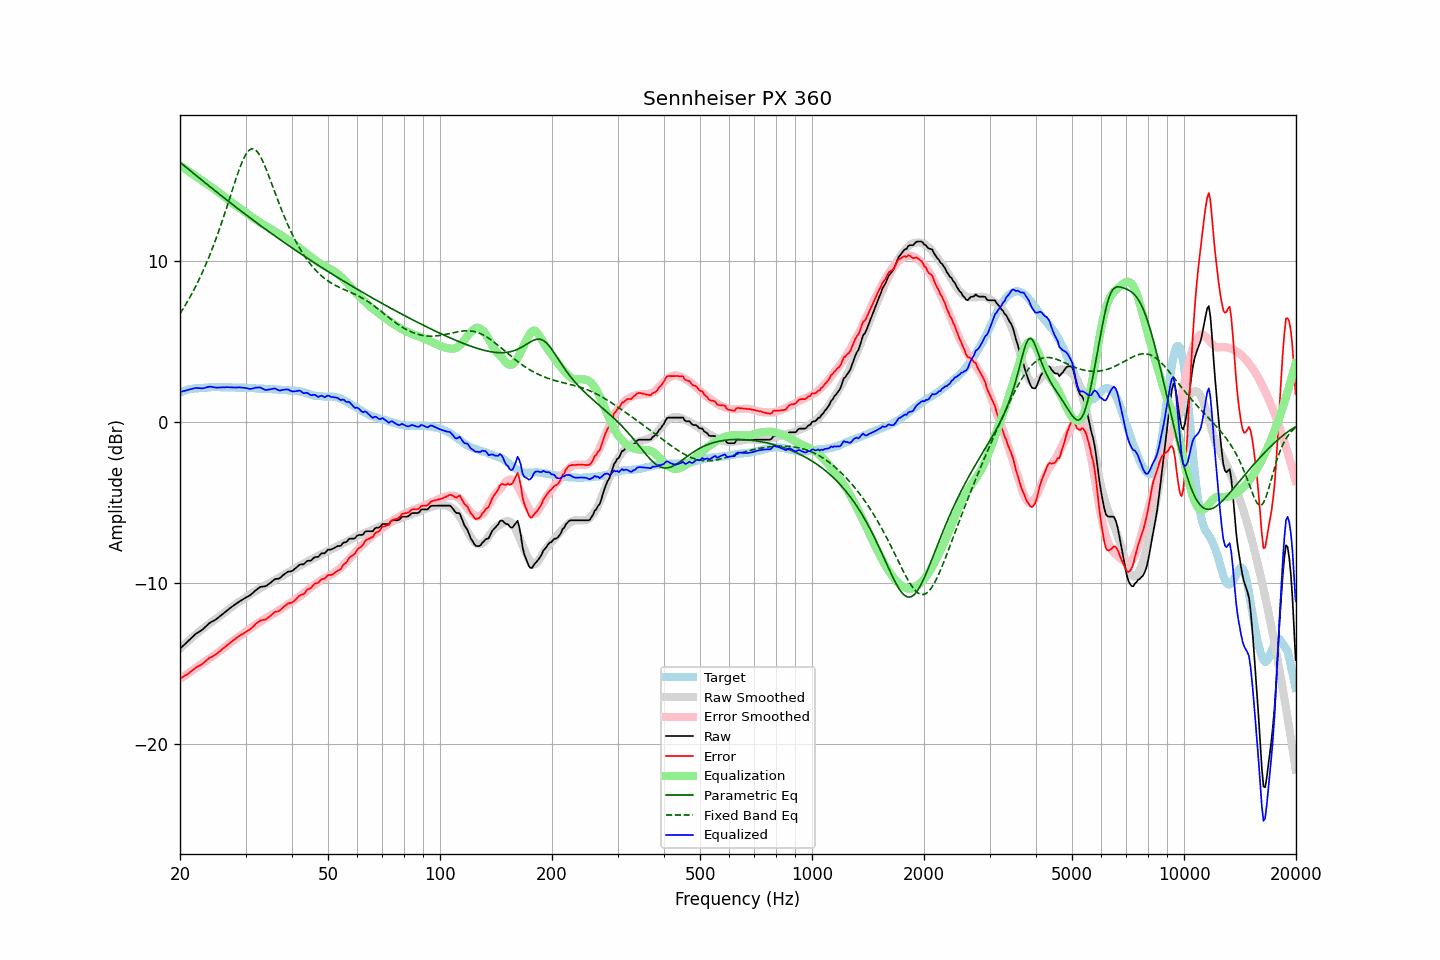

Source data for this figure (header and first rows):
frequency, raw, error, smoothed, error_smoothed, equalization, parametric_eq, fixed_band_eq, equalized_raw, equalized_smoothed, target
20.00, -14.08, -15.93, -14.08, -15.95, 15.95, 16.14, 6.74, 1.87, 1.87, 1.85
20.20, -13.99, -15.88, -13.98, -15.88, 15.88, 16.06, 6.89, 1.89, 1.90, 1.89
20.40, -13.89, -15.81, -13.89, -15.82, 15.82, 15.98, 7.05, 1.93, 1.93, 1.92
20.61, -13.80, -15.75, -13.79, -15.75, 15.75, 15.90, 7.22, 1.95, 1.96, 1.95
20.81, -13.70, -15.69, -13.70, -15.68, 15.68, 15.82, 7.38, 1.98, 1.98, 1.99
21.02, -13.61, -15.64, -13.61, -15.61, 15.61, 15.73, 7.56, 2.00, 2.00, 2.03
21.23, -13.51, -15.55, -13.52, -15.54, 15.54, 15.65, 7.73, 2.03, 2.03, 2.04
21.44, -13.42, -15.48, -13.43, -15.47, 15.47, 15.57, 7.91, 2.05, 2.05, 2.06
21.66, -13.32, -15.40, -13.34, -15.40, 15.40, 15.49, 8.10, 2.08, 2.06, 2.08
21.87, -13.23, -15.32, -13.25, -15.33, 15.33, 15.41, 8.29, 2.11, 2.08, 2.09
22.09, -13.14, -15.24, -13.17, -15.27, 15.27, 15.33, 8.49, 2.13, 2.10, 2.10
22.31, -13.08, -15.18, -13.09, -15.20, 15.20, 15.24, 8.69, 2.12, 2.11, 2.10
22.54, -13.02, -15.13, -13.00, -15.12, 15.12, 15.16, 8.89, 2.10, 2.12, 2.11
22.76, -12.96, -15.08, -12.92, -15.05, 15.05, 15.08, 9.11, 2.09, 2.13, 2.12
22.99, -12.89, -15.01, -12.85, -14.98, 14.98, 15.00, 9.32, 2.09, 2.14, 2.12
23.22, -12.80, -14.93, -12.77, -14.91, 14.91, 14.92, 9.55, 2.11, 2.14, 2.13
23.45, -12.70, -14.84, -12.70, -14.85, 14.85, 14.84, 9.78, 2.15, 2.15, 2.14
23.69, -12.61, -14.76, -12.63, -14.78, 14.78, 14.76, 10.01, 2.17, 2.15, 2.15
23.92, -12.51, -14.67, -12.55, -14.71, 14.71, 14.68, 10.25, 2.20, 2.16, 2.16
24.16, -12.44, -14.61, -12.48, -14.64, 14.64, 14.60, 10.50, 2.20, 2.16, 2.17
24.40, -12.39, -14.57, -12.41, -14.57, 14.57, 14.52, 10.76, 2.18, 2.16, 2.18
24.65, -12.34, -14.51, -12.33, -14.50, 14.50, 14.44, 11.02, 2.16, 2.17, 2.17
24.89, -12.28, -14.45, -12.26, -14.43, 14.43, 14.36, 11.28, 2.15, 2.17, 2.17
25.14, -12.21, -14.38, -12.18, -14.35, 14.35, 14.28, 11.56, 2.14, 2.17, 2.17
25.39, -12.13, -14.30, -12.11, -14.28, 14.28, 14.20, 11.84, 2.15, 2.17, 2.17
25.65, -12.05, -14.22, -12.03, -14.20, 14.20, 14.12, 12.12, 2.15, 2.17, 2.17
25.91, -11.97, -14.12, -11.96, -14.13, 14.13, 14.04, 12.42, 2.16, 2.17, 2.15
26.16, -11.89, -14.05, -11.88, -14.05, 14.05, 13.96, 12.71, 2.16, 2.17, 2.16
26.43, -11.81, -13.97, -11.81, -13.97, 13.97, 13.89, 13.02, 2.16, 2.16, 2.16
26.69, -11.72, -13.88, -11.73, -13.89, 13.89, 13.81, 13.32, 2.17, 2.16, 2.16
26.96, -11.64, -13.80, -11.65, -13.81, 13.81, 13.73, 13.63, 2.17, 2.16, 2.16
27.23, -11.57, -13.73, -11.57, -13.73, 13.73, 13.65, 13.94, 2.16, 2.16, 2.16
27.50, -11.49, -13.65, -11.50, -13.65, 13.65, 13.57, 14.26, 2.16, 2.15, 2.16
27.77, -11.42, -13.57, -11.42, -13.57, 13.57, 13.50, 14.57, 2.16, 2.15, 2.15
28.05, -11.35, -13.50, -11.35, -13.50, 13.50, 13.42, 14.87, 2.15, 2.15, 2.15
28.33, -11.28, -13.41, -11.28, -13.43, 13.43, 13.34, 15.17, 2.15, 2.15, 2.13
28.62, -11.21, -13.35, -11.22, -13.37, 13.37, 13.27, 15.46, 2.15, 2.15, 2.14
28.90, -11.14, -13.28, -11.16, -13.30, 13.30, 13.19, 15.74, 2.16, 2.14, 2.14
29.19, -11.08, -13.21, -11.09, -13.23, 13.23, 13.11, 16.00, 2.15, 2.14, 2.13
29.48, -11.02, -13.16, -11.03, -13.16, 13.16, 13.04, 16.24, 2.14, 2.14, 2.14
29.78, -10.96, -13.10, -10.96, -13.09, 13.09, 12.96, 16.45, 2.13, 2.13, 2.14
30.08, -10.90, -13.04, -10.89, -13.01, 13.01, 12.89, 16.63, 2.11, 2.13, 2.14
30.38, -10.84, -12.96, -10.81, -12.94, 12.94, 12.81, 16.78, 2.10, 2.12, 2.12
30.68, -10.79, -12.91, -10.74, -12.86, 12.86, 12.74, 16.89, 2.07, 2.12, 2.12
30.99, -10.73, -12.84, -10.68, -12.79, 12.79, 12.66, 16.96, 2.06, 2.11, 2.11
31.30, -10.64, -12.75, -10.61, -12.72, 12.72, 12.59, 16.98, 2.08, 2.11, 2.11
31.61, -10.55, -12.66, -10.55, -12.66, 12.66, 12.51, 16.96, 2.11, 2.11, 2.11
31.93, -10.45, -12.54, -10.49, -12.59, 12.59, 12.44, 16.90, 2.14, 2.10, 2.09
32.24, -10.38, -12.46, -10.43, -12.53, 12.53, 12.36, 16.81, 2.15, 2.09, 2.08
32.57, -10.31, -12.39, -10.37, -12.46, 12.46, 12.29, 16.67, 2.15, 2.09, 2.08
32.89, -10.24, -12.32, -10.31, -12.39, 12.39, 12.22, 16.51, 2.15, 2.08, 2.08
33.22, -10.22, -12.30, -10.25, -12.32, 12.32, 12.14, 16.31, 2.10, 2.08, 2.08
33.55, -10.21, -12.28, -10.19, -12.26, 12.26, 12.07, 16.10, 2.05, 2.07, 2.07
33.89, -10.20, -12.27, -10.13, -12.20, 12.20, 12.00, 15.86, 2.00, 2.07, 2.07
34.23, -10.15, -12.22, -10.08, -12.15, 12.15, 11.93, 15.61, 2.00, 2.06, 2.07
34.57, -10.07, -12.13, -10.03, -12.09, 12.09, 11.85, 15.36, 2.02, 2.06, 2.06
34.92, -10.00, -12.05, -9.98, -12.04, 12.04, 11.78, 15.09, 2.04, 2.05, 2.05
35.27, -9.92, -11.97, -9.93, -11.98, 11.98, 11.71, 14.82, 2.06, 2.05, 2.05
35.62, -9.84, -11.88, -9.88, -11.92, 11.92, 11.64, 14.55, 2.08, 2.04, 2.04
35.97, -9.76, -11.79, -9.82, -11.86, 11.86, 11.57, 14.28, 2.10, 2.04, 2.03
... 635 more rows
